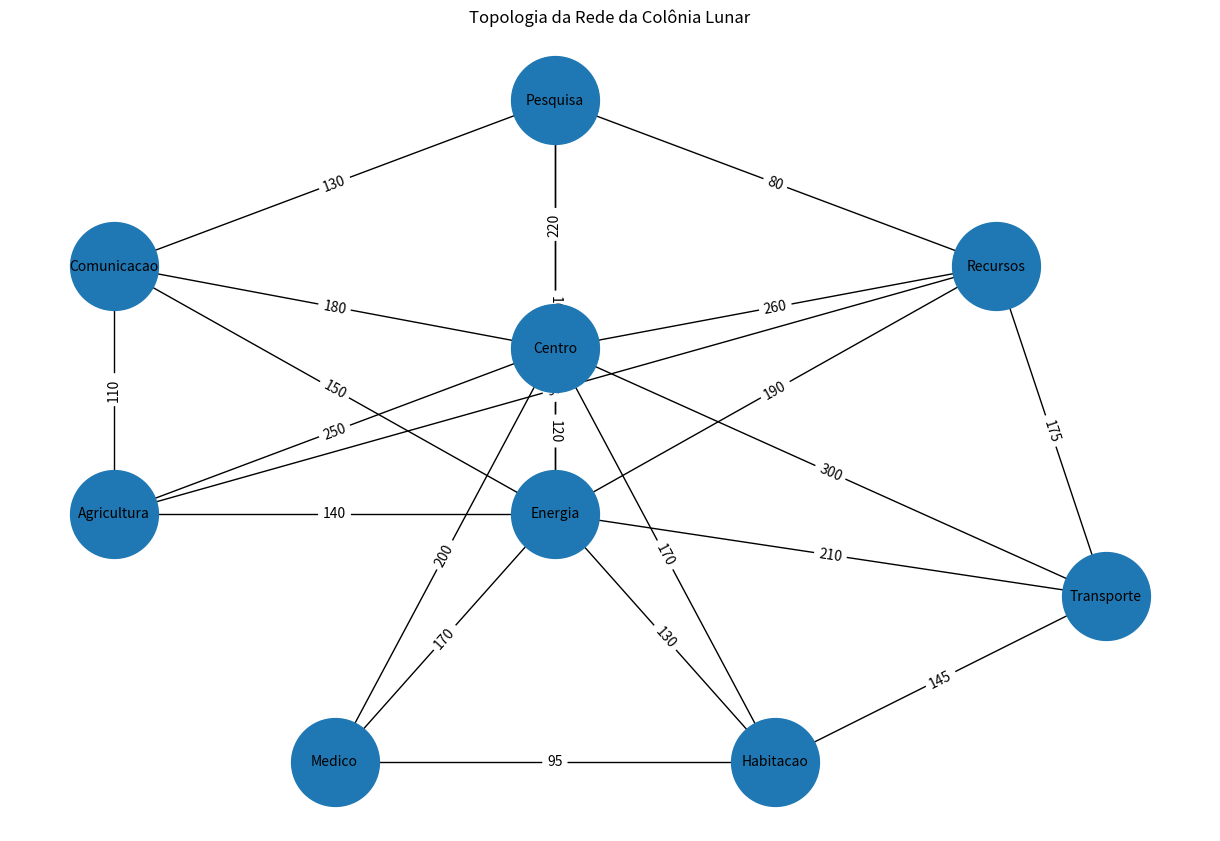

Reproduce this figure in Python.
"""
Topologia da Rede da Colônia Lunar.

Este programa modela a infraestrutura física de uma colônia lunar
utilizando um grafo não direcionado e ponderado.

Cada vértice representa um módulo funcional da colônia, enquanto
cada aresta representa uma conexão física entre dois módulos.

Os pesos associados às arestas correspondem às distâncias, em metros,
entre os módulos conectados.

A visualização é produzida com NetworkX e Matplotlib, permitindo
analisar a conectividade, centralidade e redundância da rede.
"""

import matplotlib.pyplot as plt
import networkx as nx


# ==========================================================
# MÓDULOS DA COLÔNIA
# ==========================================================

"""
Lista de vértices do grafo.

Cada elemento representa um módulo operacional da colônia lunar.
"""

VERTICES = [
    "Centro",
    "Agricultura",
    "Comunicacao",
    "Pesquisa",
    "Recursos",
    "Energia",
    "Medico",
    "Habitacao",
    "Transporte",
]


# ==========================================================
# CONEXÕES ENTRE MÓDULOS
# ==========================================================

"""
Lista de arestas ponderadas.

Estrutura:
    (origem, destino, distancia)

Onde:

- origem: módulo de origem.
- destino: módulo de destino.
- distancia: comprimento da conexão em metros.

O grafo é não direcionado, portanto as conexões são
bidirecionais.
"""

ARESTAS = [

    # ------------------------------------------------------
    # Centro de Controle
    # ------------------------------------------------------
    ("Centro", "Agricultura", 250),
    ("Centro", "Comunicacao", 180),
    ("Centro", "Pesquisa", 220),
    ("Centro", "Recursos", 260),
    ("Centro", "Energia", 120),
    ("Centro", "Medico", 200),
    ("Centro", "Habitacao", 170),
    ("Centro", "Transporte", 300),

    # ------------------------------------------------------
    # Sistema Energético
    # ------------------------------------------------------
    ("Energia", "Agricultura", 140),
    ("Energia", "Comunicacao", 150),
    ("Energia", "Pesquisa", 160),
    ("Energia", "Recursos", 190),
    ("Energia", "Medico", 170),
    ("Energia", "Habitacao", 130),
    ("Energia", "Transporte", 210),

    # ------------------------------------------------------
    # Interconexões Secundárias
    # ------------------------------------------------------
    ("Agricultura", "Comunicacao", 110),
    ("Agricultura", "Recursos", 90),

    ("Comunicacao", "Pesquisa", 130),

    ("Pesquisa", "Recursos", 80),

    ("Medico", "Habitacao", 95),

    ("Habitacao", "Transporte", 145),

    ("Recursos", "Transporte", 175),
]


# ==========================================================
# POSIÇÕES DOS MÓDULOS NO MAPA
# ==========================================================

"""
Coordenadas cartesianas utilizadas na renderização.

As posições foram definidas manualmente para destacar:

- Centro de Controle como hub principal.
- Energia como hub estratégico.
- Setores funcionais distribuídos ao redor da rede.
"""

POSICOES = {

    # Hub Principal
    "Centro": (0, 0),

    # Hub Energético
    "Energia": (0, -2),

    # Setor Oeste
    "Agricultura": (-4, -2),
    "Comunicacao": (-4, 1),

    # Setor Norte
    "Pesquisa": (0, 3),

    # Setor Leste
    "Recursos": (4, 1),

    # Setor Sul
    "Medico": (-2, -5),
    "Habitacao": (2, -5),

    # Logística
    "Transporte": (5, -3),
}


# ==========================================================
# CRIAÇÃO DO GRAFO
# ==========================================================

"""
Instanciação do grafo da colônia lunar.

O objeto NetworkX armazena os vértices e as conexões
ponderadas entre os módulos.
"""

grafo = nx.Graph()

grafo.add_nodes_from(VERTICES)

for origem, destino, distancia in ARESTAS:
    grafo.add_edge(
        origem,
        destino,
        weight=distancia
    )


# ==========================================================
# VISUALIZAÇÃO
# ==========================================================

"""
Renderização gráfica da topologia.

A figura apresenta:

- Os módulos da colônia como vértices.
- As conexões físicas como arestas.
- As distâncias entre módulos como rótulos.
"""

plt.figure(figsize=(12, 8))

nx.draw(
    grafo,
    POSICOES,
    with_labels=True,
    node_size=4000,
    font_size=10,
)

pesos = nx.get_edge_attributes(
    grafo,
    "weight"
)

nx.draw_networkx_edge_labels(
    grafo,
    POSICOES,
    edge_labels=pesos
)

plt.title(
    "Topologia da Rede da Colônia Lunar"
)

plt.axis("off")
plt.tight_layout()
plt.show()
